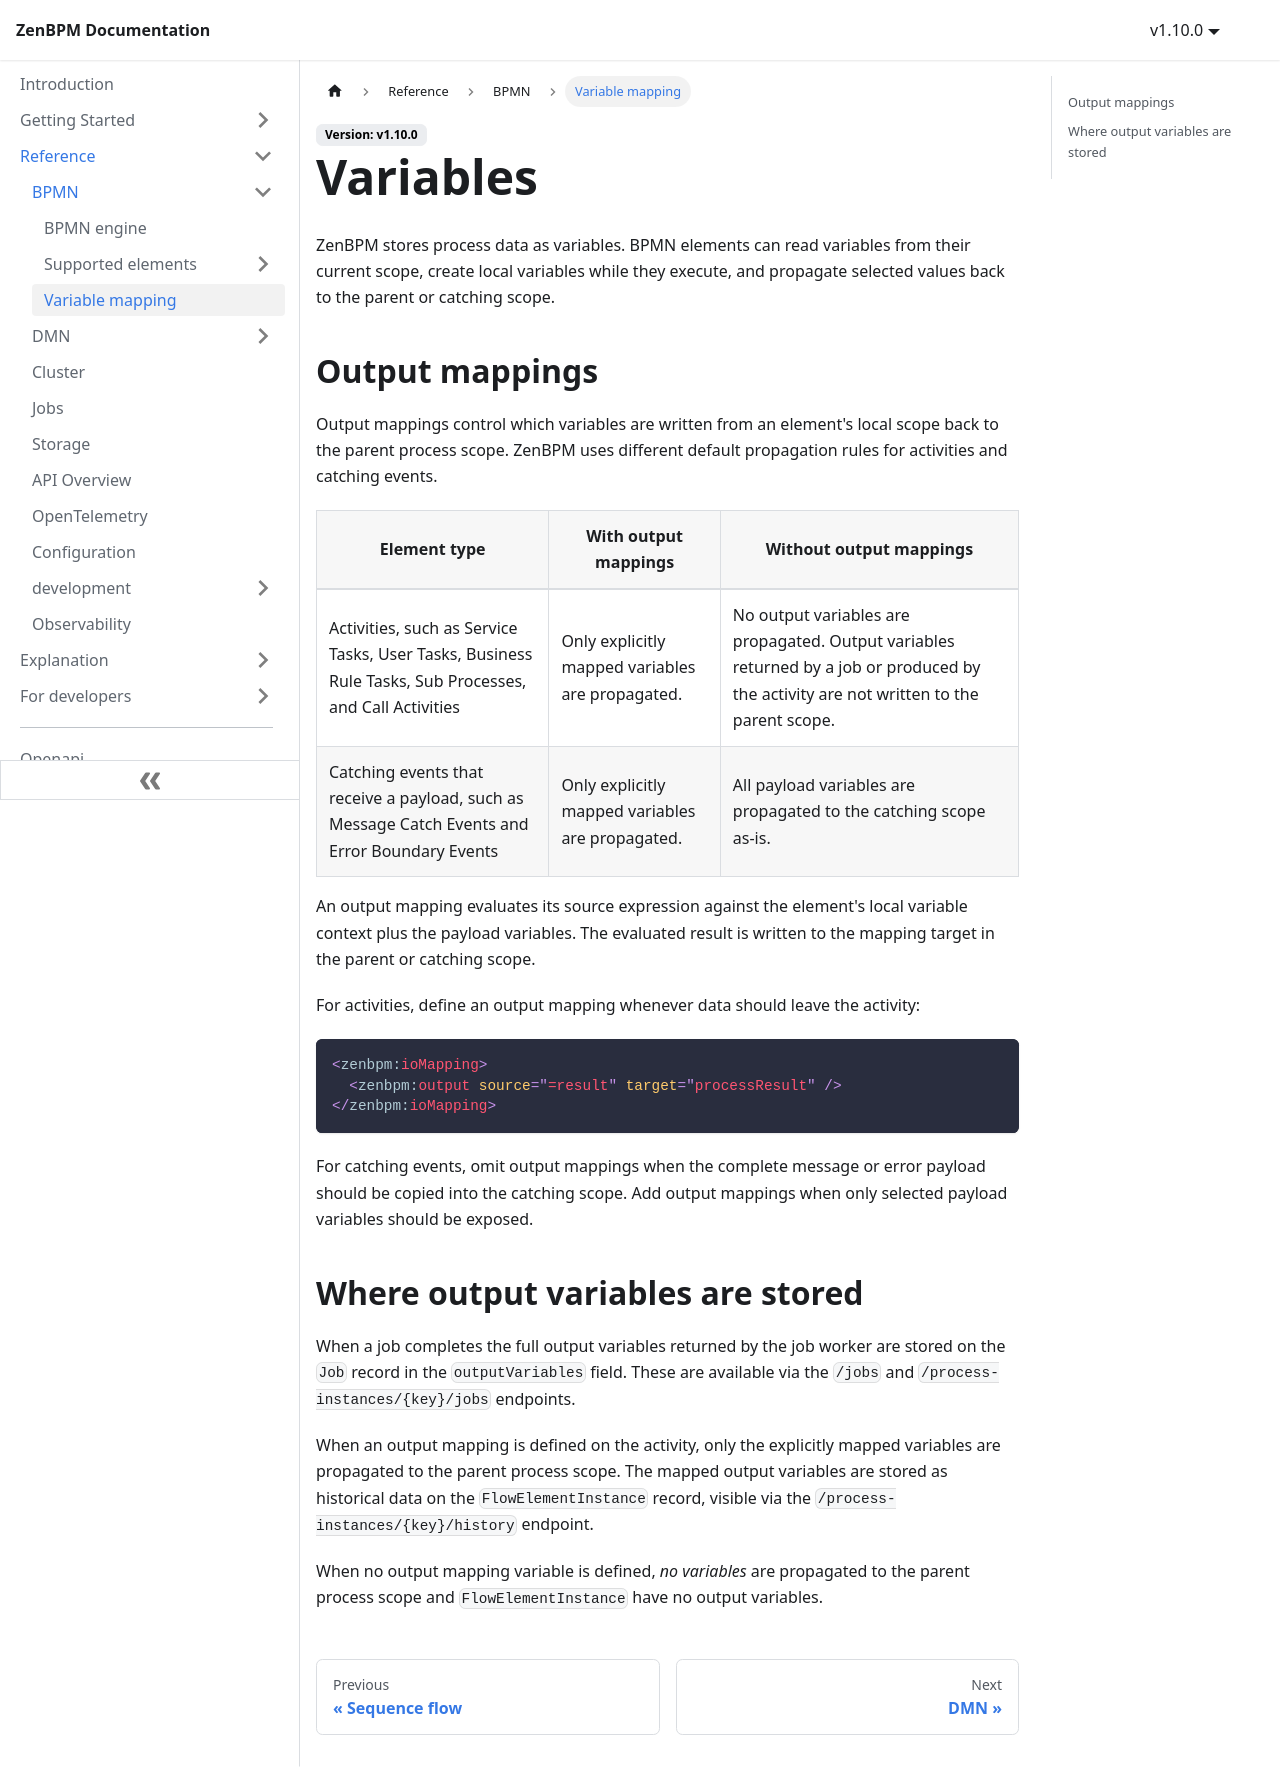

repository: pbinitiative/zenbpm-docusaurus · page: reference/bpmn/variable-mapping/index.html · generator: docusaurus

---
sidebar_position: 2
sidebar_label: Variable mapping
---

# Variables

ZenBPM stores process data as variables. BPMN elements can read variables from their current scope, create local variables while they execute, and propagate selected values back to the parent or catching scope.

## Output mappings

Output mappings control which variables are written from an element's local scope back to the parent process scope. ZenBPM uses different default propagation rules for activities and catching events.

| Element type                                                                                           | With output mappings                             | Without output mappings                                                                                                                 |
| ------------------------------------------------------------------------------------------------------ | ------------------------------------------------ | --------------------------------------------------------------------------------------------------------------------------------------- |
| Activities, such as Service Tasks, User Tasks, Business Rule Tasks, Sub Processes, and Call Activities | Only explicitly mapped variables are propagated. | No output variables are propagated. Output variables returned by a job or produced by the activity are not written to the parent scope. |
| Catching events that receive a payload, such as Message Catch Events and Error Boundary Events         | Only explicitly mapped variables are propagated. | All payload variables are propagated to the catching scope as-is.                                                                       |

An output mapping evaluates its source expression against the element's local variable context plus the payload variables. The evaluated result is written to the mapping target in the parent or catching scope.

For activities, define an output mapping whenever data should leave the activity:

```xml
<zenbpm:ioMapping>
  <zenbpm:output source="=result" target="processResult" />
</zenbpm:ioMapping>
```

For catching events, omit output mappings when the complete message or error payload should be copied into the catching scope. Add output mappings when only selected payload variables should be exposed.

## Where output variables are stored

When a job completes the full output variables returned by the job worker are stored on the `Job` record in the `outputVariables` field. These are available via the `/jobs` and `/process-instances/{key}/jobs` endpoints.

When an output mapping is defined on the activity, only the explicitly mapped variables are propagated to the parent process scope. The mapped output variables are stored as historical data on the `FlowElementInstance` record, visible via the `/process-instances/{key}/history` endpoint.

When no output mapping variable is defined, _no variables_ are propagated to the parent process scope and `FlowElementInstance` have no output variables.
